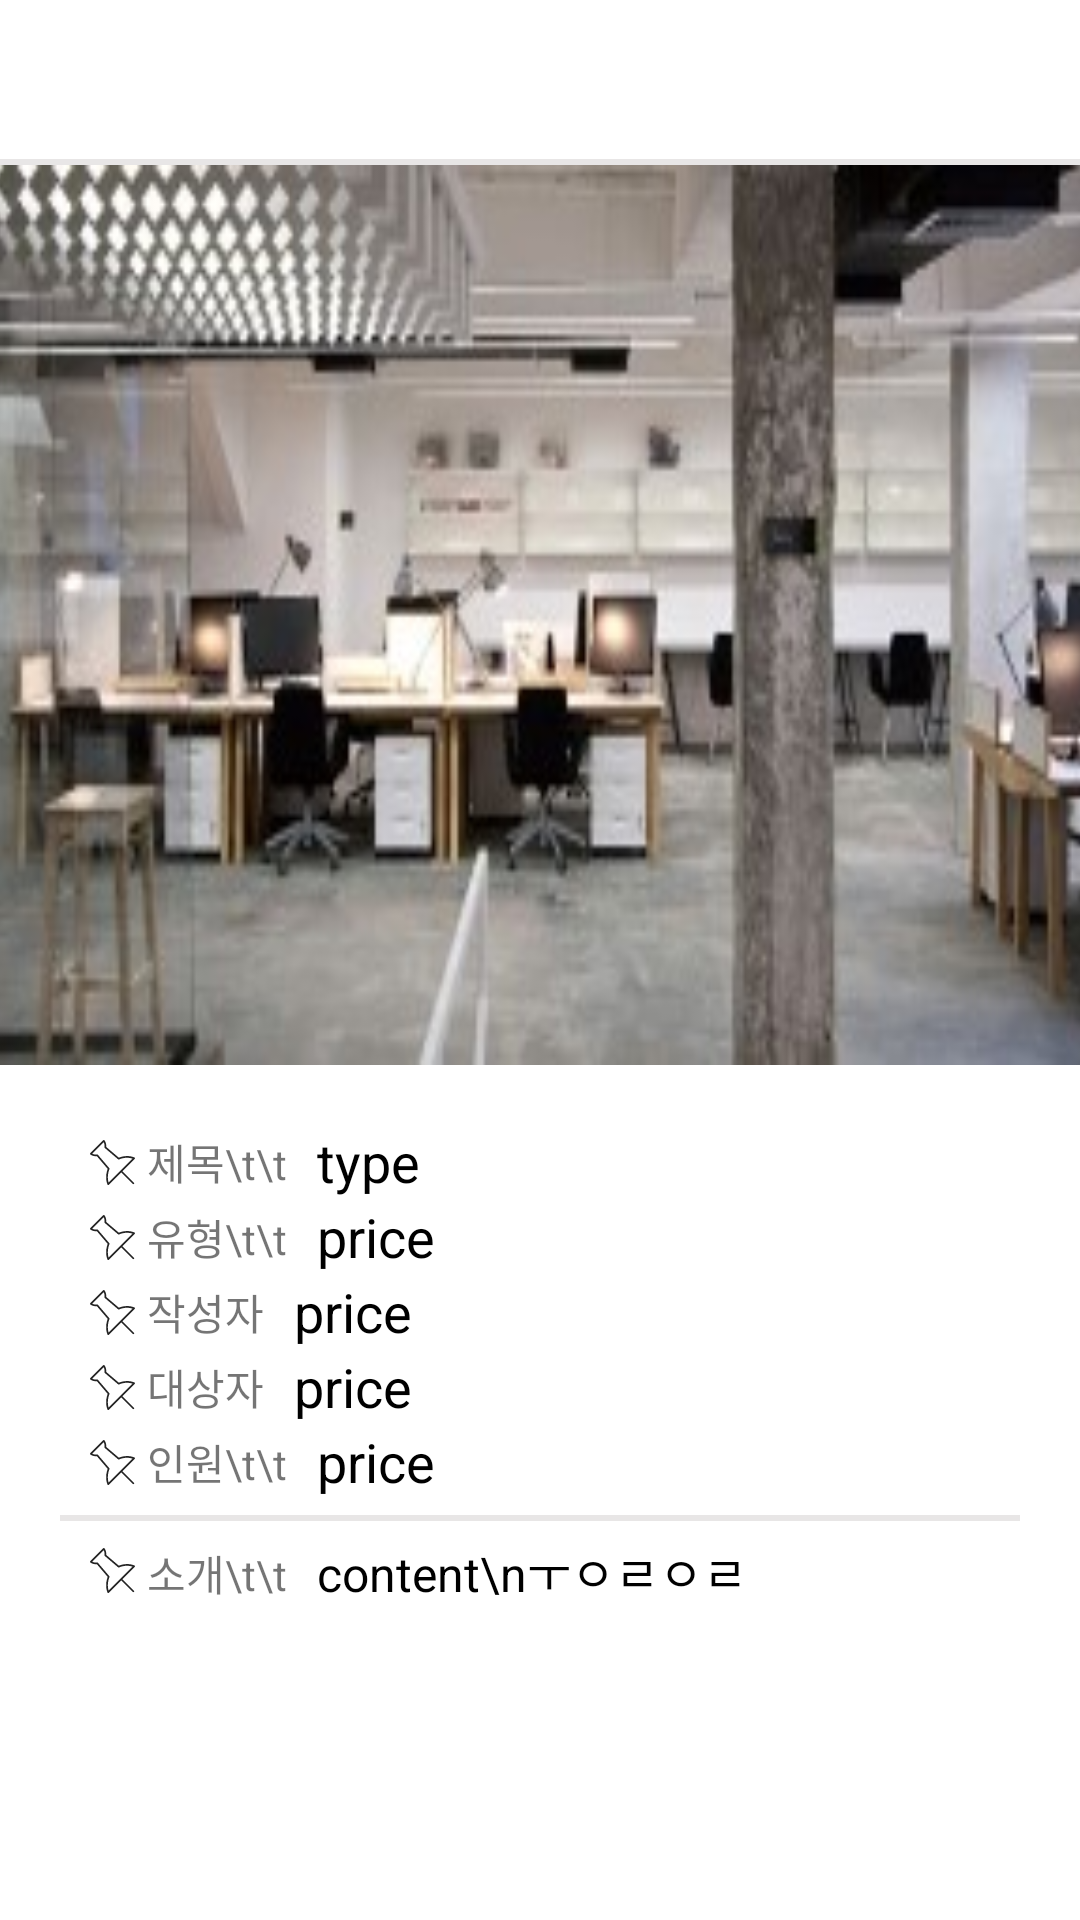

Reconstruct the res/layout file that produces this screen, plus the resources it refers to.
<!-- AndroidManifest.xml: application theme AppTheme -->
<!-- res/layout/information_activity.xml -->
<?xml version="1.0" encoding="utf-8"?>
<LinearLayout xmlns:android="http://schemas.android.com/apk/res/android"
    xmlns:app="http://schemas.android.com/apk/res-auto"
    android:layout_width="match_parent"
    android:layout_height="match_parent"
    android:background="@color/white"
    android:orientation="vertical">

    <LinearLayout
        android:layout_width="match_parent"
        android:layout_height="wrap_content"
        android:layout_marginTop="15dp"
        android:background="@drawable/back_bottomline"
        android:orientation="horizontal">

        <Button
            android:id="@+id/ainfoTab_backBtn"
            android:layout_width="25dp"
            android:layout_height="25dp"
            android:layout_marginLeft="15dp"
            android:layout_marginBottom="15dp"
            android:background="@drawable/ic_back" />

        <Button
            android:id="@+id/ainfoTab_like"
            android:layout_width="25dp"
            android:layout_height="25dp"
            android:layout_gravity="right"
            android:layout_marginLeft="300dp"
            android:background="@drawable/heart_button"
            android:gravity="right" />

    </LinearLayout>

    <ScrollView
        android:layout_width="match_parent"
        android:layout_height="match_parent">


        <LinearLayout
            android:layout_width="match_parent"
            android:layout_height="match_parent"
            android:gravity="center"
            android:orientation="vertical">

            <ImageView
                android:id="@+id/ainfoTab_activityimg"
                android:layout_width="411dp"
                android:layout_height="300dp"
                android:layout_marginLeft="15dp"
                android:layout_marginRight="15dp"
                android:scaleType="fitXY"
                app:srcCompat="@drawable/place_img" />


            <LinearLayout
                android:layout_width="match_parent"
                android:layout_height="wrap_content"
                android:orientation="horizontal"
                android:paddingLeft="30sp"
                android:paddingTop="20dp">

                <ImageView
                    android:layout_width="15dp"
                    android:layout_height="15dp"
                    android:layout_gravity="center_vertical"
                    android:layout_marginRight="4dp"
                    app:srcCompat="@drawable/ic_pushpin_black" />

                <TextView
                    android:layout_width="wrap_content"
                    android:layout_height="25dp"
                    android:layout_gravity="center"
                    android:gravity="center"
                    android:text="제목\t\t" />

                <TextView
                    android:id="@+id/ainfoTab_subject"
                    android:layout_width="wrap_content"
                    android:layout_height="wrap_content"
                    android:fontFamily="sans-serif"
                    android:paddingLeft="10sp"
                    android:text="type"
                    android:textColor="#000000"
                    android:textSize="18dp" />

            </LinearLayout>

            <LinearLayout
                android:layout_width="match_parent"
                android:layout_height="wrap_content"
                android:orientation="horizontal"
                android:paddingLeft="30sp">

                <ImageView
                    android:layout_width="15dp"
                    android:layout_height="15dp"
                    android:layout_gravity="center_vertical"
                    android:layout_marginRight="4dp"
                    app:srcCompat="@drawable/ic_pushpin_black" />

                <TextView
                    android:layout_width="wrap_content"
                    android:layout_height="25dp"
                    android:layout_gravity="center"
                    android:gravity="center"
                    android:text="유형\t\t" />

                <TextView
                    android:id="@+id/ainfoTab_type"
                    android:layout_width="wrap_content"
                    android:layout_height="wrap_content"
                    android:paddingLeft="10sp"
                    android:text="price"
                    android:textColor="#000000"
                    android:textSize="18dp" />

            </LinearLayout>

            <LinearLayout
                android:layout_width="match_parent"
                android:layout_height="wrap_content"
                android:orientation="horizontal"
                android:paddingLeft="30sp">

                <ImageView
                    android:layout_width="15dp"
                    android:layout_height="15dp"
                    android:layout_gravity="center_vertical"
                    android:layout_marginRight="4dp"
                    app:srcCompat="@drawable/ic_pushpin_black" />

                <TextView
                    android:layout_width="wrap_content"
                    android:layout_height="25dp"
                    android:layout_gravity="center"
                    android:gravity="center"
                    android:text="작성자" />

                <TextView
                    android:id="@+id/ainfoTab_writer"
                    android:layout_width="wrap_content"
                    android:layout_height="wrap_content"
                    android:paddingLeft="10sp"
                    android:text="price"
                    android:textColor="#000000"
                    android:textSize="18dp" />

            </LinearLayout>

            <LinearLayout
                android:layout_width="match_parent"
                android:layout_height="wrap_content"
                android:orientation="horizontal"
                android:paddingLeft="30sp">

                <ImageView
                    android:layout_width="15dp"
                    android:layout_height="15dp"
                    android:layout_gravity="center_vertical"
                    android:layout_marginRight="4dp"
                    app:srcCompat="@drawable/ic_pushpin_black" />

                <TextView
                    android:layout_width="wrap_content"
                    android:layout_height="25dp"
                    android:layout_gravity="center"
                    android:gravity="center"
                    android:text="대상자" />

                <TextView
                    android:id="@+id/ainfoTab_object"
                    android:layout_width="wrap_content"
                    android:layout_height="wrap_content"
                    android:paddingLeft="10sp"
                    android:text="price"
                    android:textColor="#000000"
                    android:textSize="18dp" />

            </LinearLayout>

            <LinearLayout
                android:layout_width="match_parent"
                android:layout_height="wrap_content"
                android:orientation="horizontal"
                android:paddingLeft="30sp">

                <ImageView
                    android:layout_width="15dp"
                    android:layout_height="15dp"
                    android:layout_gravity="center_vertical"
                    android:layout_marginRight="4dp"
                    app:srcCompat="@drawable/ic_pushpin_black" />

                <TextView
                    android:layout_width="wrap_content"
                    android:layout_height="25dp"
                    android:layout_gravity="center"
                    android:gravity="center"
                    android:text="인원\t\t" />

                <TextView
                    android:id="@+id/ainfoTab_maxnum"
                    android:layout_width="wrap_content"
                    android:layout_height="wrap_content"
                    android:paddingLeft="10sp"
                    android:text="price"
                    android:textColor="#000000"
                    android:textSize="18dp" />

            </LinearLayout>
            <View
                android:layout_width="match_parent"
                android:layout_height="2dp"
                android:background="@color/lightGray"
                android:layout_marginTop="5dp"
                android:layout_marginBottom="5dp"
                android:layout_marginLeft="20dp"
                android:layout_marginRight="20dp"/>

            <LinearLayout
                android:layout_width="match_parent"
                android:layout_height="match_parent"
                android:layout_weight="1"
                android:orientation="horizontal"
                android:paddingLeft="30sp"
                android:gravity="top"
                android:paddingRight="10sp">
                <ImageView
                    android:layout_width="15dp"
                    android:layout_height="15dp"
                    android:layout_marginRight="4dp"
                    android:layout_marginTop="4dp"
                    android:layout_gravity="top"
                    app:srcCompat="@drawable/ic_pushpin_black" />

                <TextView
                    android:layout_width="wrap_content"
                    android:layout_height="25dp"
                    android:layout_gravity="top"
                    android:text="소개\t\t"
                    android:gravity="center"/>

                <TextView
                    android:id="@+id/ainfoTab_content"
                    android:layout_width="match_parent"
                    android:layout_height="wrap_content"
                    android:layout_gravity="left"
                    android:paddingLeft="10sp"
                    android:layout_marginRight="15dp"
                    android:textColor="#000000"
                    android:text="content\nㅜㅇㄹㅇㄹ"
                    android:textSize="16dp" />
            </LinearLayout>

        </LinearLayout>

    </ScrollView>
</LinearLayout>
<!-- resources referenced by this layout -->
<resources>
  <color name="lightGray">#E8E6E6</color>
  <color name="white">#FFFFFF</color>
  <!-- drawable back_bottomline (drawable) -->
  <?xml version="1.0" encoding="utf-8"?>
  <layer-list xmlns:android="http://schemas.android.com/apk/res/android" >
      
      <item>
          <shape>
              <solid android:color="@color/lightGray"></solid>
          </shape>
      </item>
      
      <item
          android:bottom="2dp">
          <shape>
              <solid android:color="@color/white"></solid>
          </shape>
      </item>
  </layer-list>
  <!-- drawable heart_button (drawable) -->
  <?xml version="1.0" encoding="utf-8"?>
  <selector xmlns:tools="http://schemas.android.com/tools" xmlns:android="http://schemas.android.com/apk/res/android">
      <item android:state_pressed="true" android:drawable="@drawable/heart" tools:ignore="StateListReachable" />
      <item android:state_selected="true" android:drawable="@drawable/heart" />
      <item android:drawable="@drawable/heart_2" />
  </selector>
  <!-- drawable ic_pushpin_black (drawable) -->
  <vector xmlns:android="http://schemas.android.com/apk/res/android"
      android:width="53.011dp"
      android:height="53.011dp"
      android:viewportWidth="53.011"
      android:viewportHeight="53.011">
      <path
          android:fillColor="#232323"
          android:pathData="M52.963,21.297c-0.068,-0.329 -0.297,-0.603 -0.609,-0.727c-8.574,-3.416 -16.173,-0.665 -18.361,0.288L19.114,8.2c0.52,-4.568 -1.944,-7.692 -2.054,-7.828C16.881,0.151 16.618,0.016 16.335,0c-0.282,-0.006 -0.561,0.091 -0.761,0.292L0.32,15.546c-0.202,0.201 -0.308,0.479 -0.291,0.765c0.016,0.284 0.153,0.549 0.376,0.726c2.775,2.202 6.349,2.167 7.726,2.055l12.721,14.953c-0.868,2.23 -3.52,10.27 -0.307,18.337c0.124,0.313 0.397,0.541 0.727,0.609c0.067,0.014 0.135,0.021 0.202,0.021c0.263,0 0.518,-0.104 0.707,-0.293l14.57,-14.57l13.57,13.57c0.195,0.195 0.451,0.293 0.707,0.293s0.512,-0.098 0.707,-0.293c0.391,-0.391 0.391,-1.023 0,-1.414l-13.57,-13.57l14.527,-14.528C52.929,21.969 53.031,21.627 52.963,21.297zM35.314,36.755L21.89,50.18c-2.437,-8.005 0.993,-15.827 1.03,-15.909c0.158,-0.353 0.1,-0.765 -0.15,-1.059L9.31,17.39c-0.191,-0.225 -0.473,-0.352 -0.764,-0.352c-0.051,0 -0.103,0.004 -0.154,0.013c-0.036,0.006 -3.173,0.472 -5.794,-0.955l13.5,-13.5c0.604,1.156 1.391,3.26 0.964,5.848C17.004,8.79 17.133,9.141 17.4,9.368l15.785,13.43c0.309,0.262 0.748,0.309 1.105,0.128c0.077,-0.04 7.378,-3.695 15.869,-1.017L35.314,36.755z"/>
  </vector>
  <!-- drawable place_img: jpg bitmap (drawable-v24, 19000 bytes) -->
  <style name="AppTheme" parent="Theme.AppCompat.Light.DarkActionBar">
          
          <item name="colorPrimary">@color/colorPrimary</item>
          <item name="colorPrimaryDark">@color/white</item>
          <item name="android:windowLightStatusBar">true</item>
          <item name="colorAccent">@color/white</item>
          <item name="windowActionBar">false</item>
          <item name="windowNoTitle">true</item>
      </style>
  <color name="colorPrimary">#FFC107</color>
</resources>
